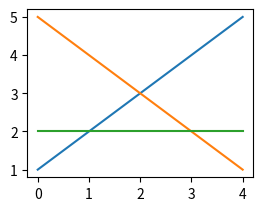

This figure's Python source:
import matplotlib.pyplot as plt

x = [1, 2, 3, 4, 5]
y = [5, 4, 3, 2, 1]
z = [2, 2, 2, 2, 2]
fig1 = plt.figure(num = 1)
plt.subplot(2, 2, 1)
plt.plot(x)
fig2 = plt.figure(num = 1)
plt.subplot(2, 2, 1)
plt.plot(y)
fig3 = plt.figure(num = 1)
plt.subplot(2, 2, 1)
plt.plot(z)
plt.show()
